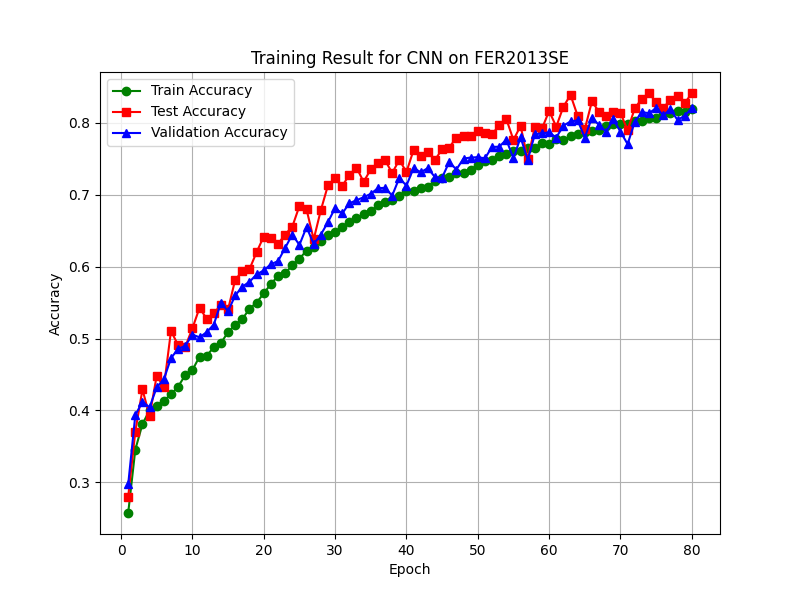

Data behind this chart, as committed beside it:
Epoch, Train Loss, Test Loss, Validation Loss, Train Accuracy, Test Accuracy, Validation Accuracy
1, 1.798, 1.939, 1.735, 0.2575, 0.2798, 0.2971
2, 1.647, 1.542, 1.522, 0.3457, 0.3707, 0.3935
3, 1.56, 1.414, 1.444, 0.3811, 0.4292, 0.4122
4, 1.511, 1.485, 1.481, 0.4004, 0.3924, 0.4044
5, 1.491, 1.391, 1.399, 0.4069, 0.4484, 0.4323
6, 1.468, 1.356, 1.344, 0.4138, 0.4323, 0.4434
7, 1.449, 1.371, 1.378, 0.4224, 0.5106, 0.4727
8, 1.423, 1.293, 1.285, 0.4333, 0.4908, 0.4858
9, 1.406, 1.382, 1.379, 0.449, 0.4886, 0.4897
10, 1.384, 1.315, 1.334, 0.4561, 0.5142, 0.5056
11, 1.357, 1.261, 1.287, 0.4749, 0.5426, 0.5017
12, 1.343, 1.228, 1.239, 0.4763, 0.5276, 0.5089
13, 1.321, 1.226, 1.232, 0.4878, 0.5348, 0.5195
14, 1.309, 1.18, 1.183, 0.4938, 0.5471, 0.5499
15, 1.28, 1.195, 1.219, 0.5089, 0.5404, 0.5379
16, 1.258, 1.115, 1.15, 0.5192, 0.5819, 0.5599
17, 1.242, 1.079, 1.127, 0.5271, 0.5934, 0.5722
18, 1.22, 1.127, 1.141, 0.5414, 0.5964, 0.5789
19, 1.194, 1.051, 1.097, 0.5499, 0.6201, 0.5892
20, 1.172, 1.07, 1.141, 0.5629, 0.6419, 0.5948
21, 1.15, 1.015, 1.066, 0.5757, 0.6405, 0.6034
22, 1.126, 0.984, 1.031, 0.5872, 0.6315, 0.6076
23, 1.107, 0.9466, 0.9912, 0.5907, 0.6446, 0.626
24, 1.082, 0.9468, 0.9677, 0.602, 0.6555, 0.6446
25, 1.058, 0.9133, 0.983, 0.611, 0.6842, 0.6302
26, 1.035, 0.8906, 0.9434, 0.6223, 0.6795, 0.655
27, 1.024, 0.9613, 0.9994, 0.6273, 0.638, 0.6315
28, 1.004, 0.8979, 0.956, 0.6358, 0.6784, 0.6444
29, 0.9897, 0.848, 0.9173, 0.6433, 0.7129, 0.6619
30, 0.9656, 0.7834, 0.8943, 0.6479, 0.723, 0.6814
31, 0.9478, 0.8459, 0.8987, 0.6549, 0.7121, 0.6739
32, 0.935, 0.7952, 0.8544, 0.6621, 0.7277, 0.6881
33, 0.9243, 0.7728, 0.8323, 0.668, 0.7377, 0.6923
34, 0.9087, 0.7997, 0.8357, 0.6725, 0.7179, 0.6965
35, 0.8905, 0.7349, 0.8203, 0.6771, 0.7352, 0.7012
36, 0.8802, 0.7406, 0.811, 0.685, 0.7436, 0.709
37, 0.8674, 0.7303, 0.7987, 0.6902, 0.748, 0.7096
38, 0.8595, 0.765, 0.8301, 0.6924, 0.7302, 0.6987
39, 0.845, 0.7041, 0.77, 0.6979, 0.7483, 0.7232
40, 0.8286, 0.7355, 0.794, 0.7047, 0.7316, 0.7127
41, 0.8167, 0.6747, 0.7358, 0.7057, 0.762, 0.7369
42, 0.8103, 0.6922, 0.7647, 0.7087, 0.7539, 0.7313
43, 0.8029, 0.6789, 0.7452, 0.7113, 0.76, 0.7369
44, 0.7882, 0.7265, 0.7608, 0.7195, 0.7483, 0.7244
45, 0.7775, 0.6651, 0.7515, 0.7226, 0.7634, 0.7238
46, 0.7704, 0.6605, 0.712, 0.7242, 0.7656, 0.7455
47, 0.7562, 0.6326, 0.7313, 0.7303, 0.7795, 0.7349
48, 0.7506, 0.6301, 0.6922, 0.7309, 0.7812, 0.7503
49, 0.7446, 0.6457, 0.7028, 0.7343, 0.7821, 0.7517
50, 0.73, 0.6069, 0.6802, 0.7417, 0.7887, 0.7522
51, 0.7158, 0.6317, 0.6917, 0.7472, 0.7857, 0.7506
52, 0.713, 0.6085, 0.6704, 0.7481, 0.7837, 0.7664
53, 0.6972, 0.5986, 0.6665, 0.7535, 0.7968, 0.7667
54, 0.6918, 0.558, 0.6393, 0.7559, 0.8052, 0.7765
55, 0.6818, 0.6275, 0.7118, 0.7602, 0.7762, 0.7506
56, 0.6743, 0.5742, 0.6212, 0.7607, 0.7957, 0.7798
57, 0.6659, 0.7136, 0.7035, 0.7647, 0.7497, 0.7483
58, 0.6582, 0.5706, 0.6317, 0.7653, 0.794, 0.784
59, 0.654, 0.5864, 0.622, 0.7713, 0.7921, 0.7854
60, 0.6448, 0.5497, 0.6163, 0.7701, 0.8163, 0.7865
... 20 more rows
